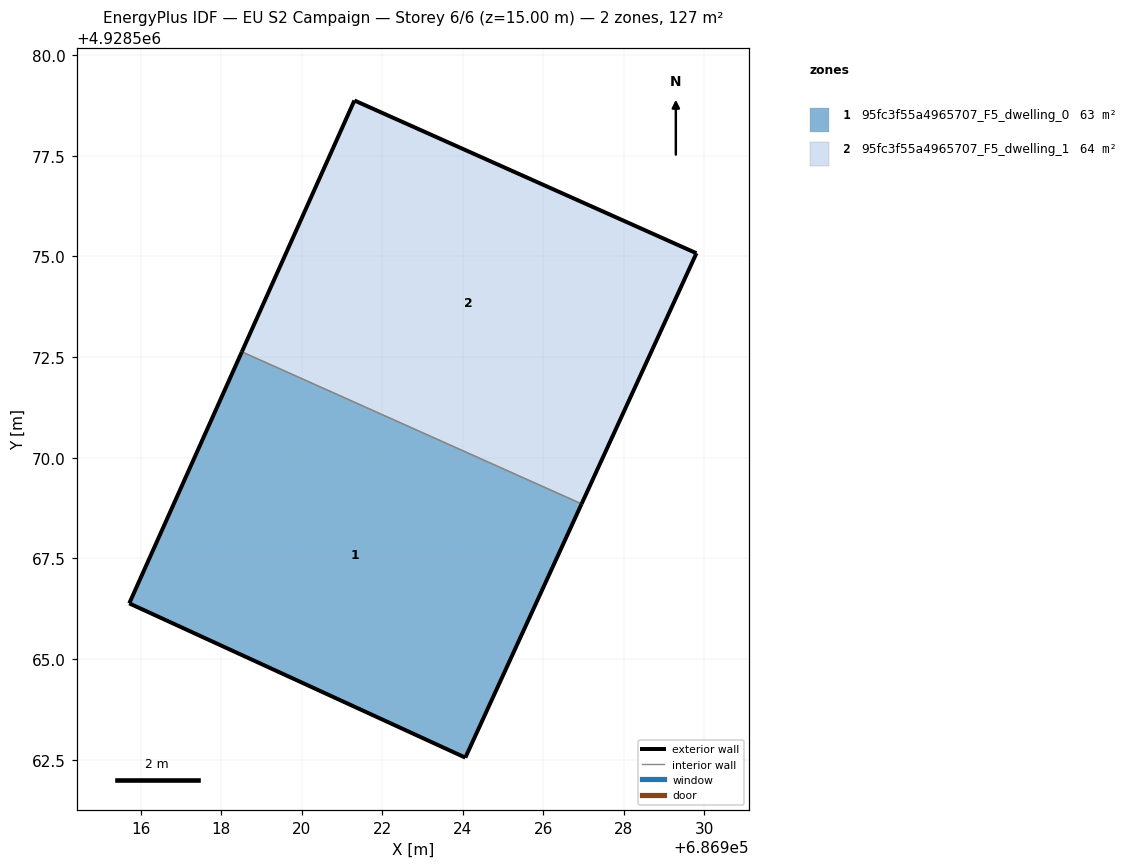
=== STOREY PLAN SPEC (per zone: floor XY polygon, exterior-wall plan segments, windows/doors) ===
zone 1: 95fc3f55a4965707_F5_dwelling_0  (63.5 m²)
  floor: (686924.06, 4928562.55) (686926.95, 4928568.85) (686918.51, 4928572.63) (686915.72, 4928566.38)
  exterior wall: (686915.72, 4928566.38) – (686918.51, 4928572.63)  [6.8 m]
  exterior wall: (686926.95, 4928568.85) – (686924.06, 4928562.55)  [6.9 m]
  exterior wall: (686924.06, 4928562.55) – (686915.72, 4928566.38)  [9.2 m]
  interior walls: 1
zone 2: 95fc3f55a4965707_F5_dwelling_1  (63.5 m²)
  floor: (686926.95, 4928568.85) (686929.81, 4928575.08) (686921.31, 4928578.88) (686918.51, 4928572.63)
  exterior wall: (686929.81, 4928575.08) – (686926.95, 4928568.85)  [6.8 m]
  exterior wall: (686918.51, 4928572.63) – (686921.31, 4928578.88)  [6.8 m]
  exterior wall: (686921.31, 4928578.88) – (686929.81, 4928575.08)  [9.3 m]
  interior walls: 1

=== DERIVED (storey summary) ===
Building: EU S2 Campaign
Storey: 6 of 6  (floor level z = 15.00 m)
Storey gross floor area: 127.0 m²
Zones on this storey: 2
  - 95fc3f55a4965707_F5_dwelling_0: floor 63.5 m²; exterior wall 23.0 m (68.9 m²); WWR 0.0%
  - 95fc3f55a4965707_F5_dwelling_1: floor 63.5 m²; exterior wall 23.0 m (69.0 m²); WWR 0.0%
Zone adjacency (shared interzone walls):
  - 95fc3f55a4965707_F5_dwelling_0 ↔ 95fc3f55a4965707_F5_dwelling_1